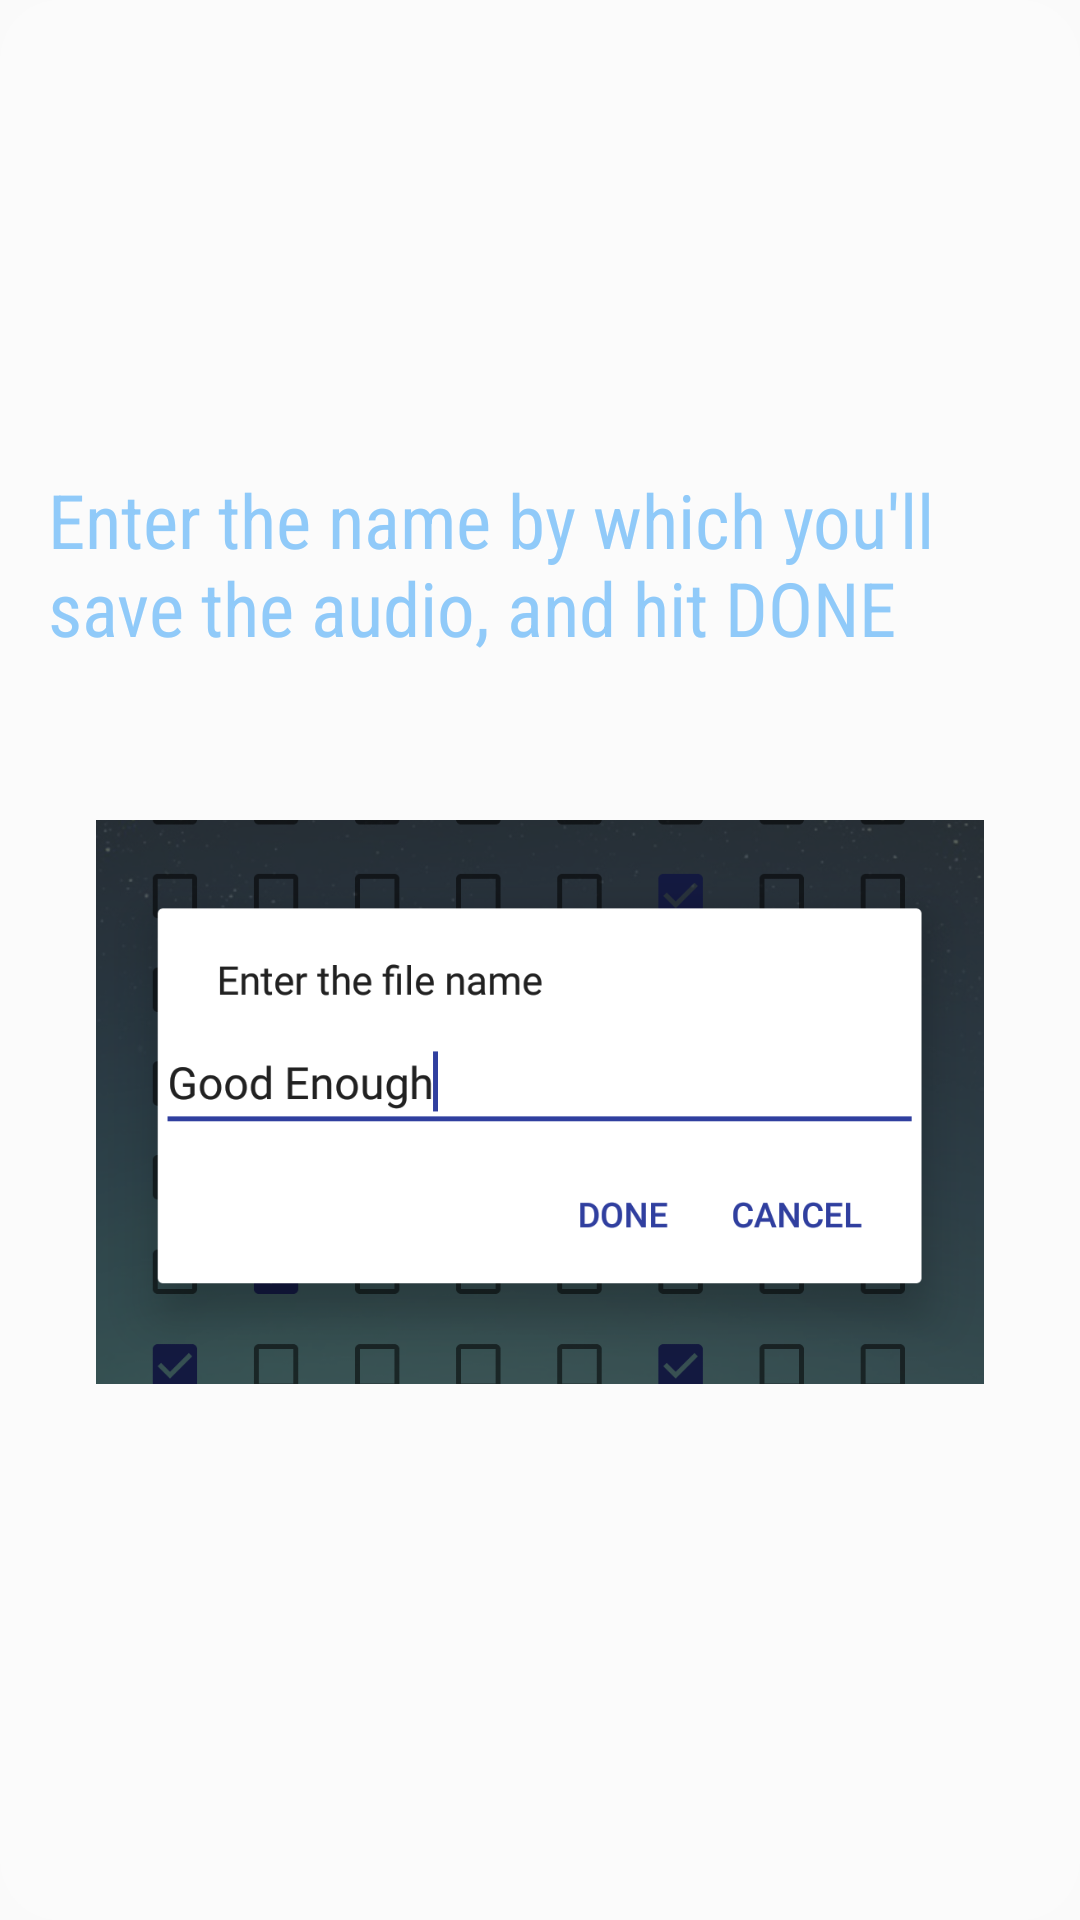

Produce the Android XML layout that renders to this screen, including the resource entries it uses.
<!-- AndroidManifest.xml: application theme AppHomeTheme -->
<!-- res/layout/info_screen_4.xml -->
<?xml version="1.0" encoding="utf-8"?>
<RelativeLayout xmlns:android="http://schemas.android.com/apk/res/android"
    android:layout_width="match_parent"
    android:layout_height="match_parent"
    android:background="@drawable/edittext_bg">

    <RelativeLayout
        android:layout_width="wrap_content"
        android:layout_height="wrap_content"
        android:layout_centerInParent="true">

        <LinearLayout
            android:layout_alignParentTop="true"
            android:id="@+id/ll1"
            android:layout_width="match_parent"
            android:layout_height="wrap_content"
            android:orientation="horizontal">

            <TextView
                android:layout_margin="16dp"
                android:layout_width="0dp"
                android:layout_height="wrap_content"
                android:layout_gravity="center"
                android:layout_weight="1"
                android:fontFamily="sans-serif-condensed"
                android:text="Enter the name by which you'll save the audio, and hit DONE"
                android:textColor="#90CAF9"
                android:textSize="25sp" />

        </LinearLayout>

        <ImageView
            android:id="@+id/image1"
            android:layout_margin="32dp"
            android:layout_width="match_parent"
            android:layout_height="200sp"
            android:layout_below="@+id/ll1"
            android:layout_centerHorizontal="true"
            android:src="@drawable/save_ss_2" />

    </RelativeLayout>

</RelativeLayout>
<!-- resources referenced by this layout -->
<resources>
  <!-- drawable edittext_bg (drawable) -->
  <?xml version="1.0" encoding="utf-8"?>
  <shape xmlns:android="http://schemas.android.com/apk/res/android"
      android:shape="rectangle">
      <solid android:color="#33ffffff"/>
      <corners android:radius="20sp" />
  </shape>
  <!-- drawable save_ss_2: png bitmap (drawable, 109328 bytes) -->
  <style name="AppHomeTheme" parent="Theme.AppCompat.DayNight.NoActionBar">
          <item name="colorPrimary">@color/colorPrimary</item>
          <item name="colorPrimaryDark">@color/colorPrimaryDark</item>
          <item name="colorAccent">@color/colorAccent</item>
          <item name="windowNoTitle">true</item>
          <item name="android:windowFullscreen">true</item>
      </style>
  <color name="colorPrimary">#303F9F</color>
  <color name="colorPrimaryDark">#001B36</color>
  <color name="colorAccent">#303F9F</color>
</resources>
